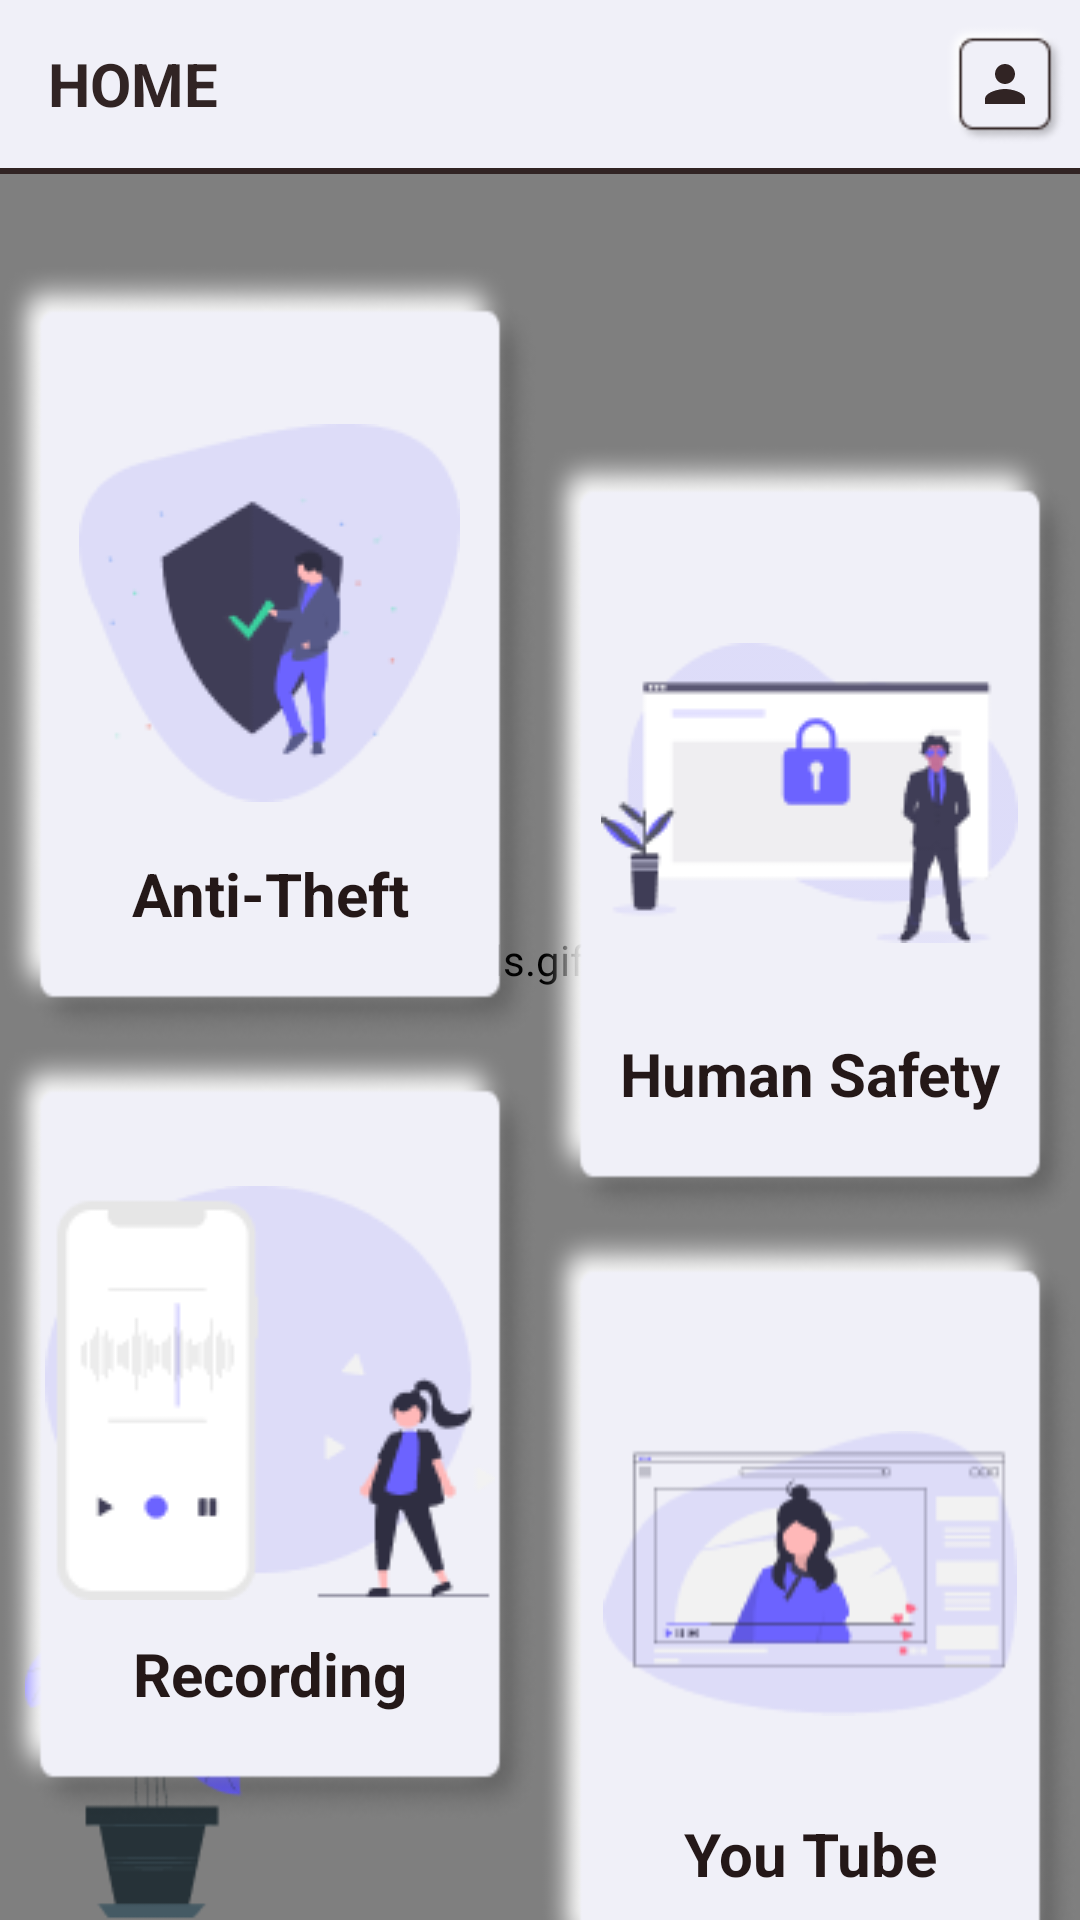

This screen was rendered from an Android layout file. Write that file and the resources it references.
<!-- AndroidManifest.xml: application theme mainTheme -->
<!-- res/layout/activity_home_screen.xml -->
<?xml version="1.0" encoding="utf-8"?>
<androidx.constraintlayout.widget.ConstraintLayout
    xmlns:android="http://schemas.android.com/apk/res/android"
    xmlns:app="http://schemas.android.com/apk/res-auto"
    xmlns:tools="http://schemas.android.com/tools"
    android:layout_width="match_parent"
    android:layout_height="match_parent"
    tools:context=".HomeScreen"
    android:fitsSystemWindows="true"
    >



    <RelativeLayout
        android:layout_width="match_parent"
        android:layout_height="match_parent"
        android:orientation="vertical"
        android:id="@+id/relative">

        <pl.droidsonroids.gif.GifImageView
            android:layout_width="fill_parent"
            android:layout_height="fill_parent"
            android:src="@drawable/newanimationbg"
            android:fitsSystemWindows="true"
            android:id="@+id/imageview"
            android:scaleType="fitXY"
            />

        <ImageView
            android:layout_width="100dp"
            android:layout_height="120dp"
            android:layout_alignParentBottom="true"
            android:src="@drawable/imggamla"/>

    </RelativeLayout>


    <androidx.appcompat.widget.LinearLayoutCompat
        android:layout_width="match_parent"
        android:layout_height="match_parent"
        android:orientation="vertical"
        android:fitsSystemWindows="true"
        android:id="@+id/linear"
     >

        <com.google.android.material.appbar.AppBarLayout
            android:layout_width="match_parent"
            android:layout_height="wrap_content"
            android:theme="@style/AppTheme.AppBarOverlay"
            android:background="@color/backgroundColor"
            android:fitsSystemWindows="true">

            <androidx.appcompat.widget.Toolbar
                android:id = "@+id/appbarlayout_tool_bar"
                android:layout_width = "match_parent"
                android:layout_height = "?attr/actionBarSize"
                app:layout_scrollFlags = "scroll|snap|enterAlways"
                android:background="@color/backgroundColor">

                    <TextView
                        android:layout_width="match_parent"
                        android:layout_height="wrap_content"
                        android:text="HOME"
                        android:textColor="@color/toolbartitlecolor"
                        android:textSize="20sp"
                        android:textStyle="bold"/>

                    <ImageView
                        android:layout_width="40dp"
                        android:layout_height="40dp"
                        android:id="@+id/profileimage"
                        android:src="@drawable/ic_baseline_person_24"
                        android:background="@drawable/userprofilebg"
                        android:layout_gravity="center|right"
                        android:padding="10dp"
                        android:layout_margin="5dp"
                        />


            </androidx.appcompat.widget.Toolbar>
            <View
                android:layout_width="match_parent"
                android:layout_height="2dp"
                android:layout_alignParentBottom="true"
                android:background="@color/toolbartitlecolor" />
        </com.google.android.material.appbar.AppBarLayout>



        <androidx.core.widget.NestedScrollView
        android:layout_width="match_parent"
        android:layout_height="match_parent"
            android:fitsSystemWindows="true"
            android:fillViewport="true"
            android:orientation="vertical">

    <androidx.appcompat.widget.LinearLayoutCompat
        android:layout_width="match_parent"
        android:layout_height="match_parent"
        android:orientation="horizontal"
        android:layout_gravity="center"
        android:gravity="center">


        <androidx.appcompat.widget.LinearLayoutCompat
            android:layout_width="match_parent"
            android:layout_height="match_parent"
            android:orientation="vertical"
            android:layout_weight="1"
            android:layout_marginTop="20dp">



            <LinearLayout
                android:layout_width="wrap_content"
                android:layout_height="260dp"
                android:orientation="vertical"
                android:background="@drawable/cardbkg"
                android:layout_gravity="center"
                android:gravity="center">

                <ImageView
                    android:layout_width="wrap_content"
                    android:layout_height="160dp"
                    android:id="@+id/antiTheftCard"
                    android:elevation="30dp"
                    android:src="@drawable/imgantitheft"
                    android:layout_gravity="center"
                    android:clickable="true"
                    android:layout_marginLeft="10dp"
                    android:layout_marginRight="10dp"
                    />

                <TextView
                    android:layout_width="match_parent"
                    android:layout_height="wrap_content"
                    android:text="Anti-Theft"
                    android:textColor="@color/textColor"
                    android:textStyle="bold"
                    android:textSize="20sp"
                    android:layout_gravity="center"
                    android:gravity="center"/>
            </LinearLayout>

            <LinearLayout
                android:layout_width="wrap_content"
                android:layout_height="260dp"
                android:orientation="vertical"
                android:background="@drawable/cardbkg"
                android:layout_gravity="center"
                android:gravity="center">

                <ImageView
                    android:layout_width="wrap_content"
                    android:layout_height="160dp"
                    android:id="@+id/recordingcard"
                    android:elevation="30dp"
                    android:src="@drawable/imgrecording"
                    android:layout_gravity="center"
                    android:clickable="true"
                    android:layout_marginLeft="10dp"
                    android:layout_marginRight="10dp"
                    />

                <TextView
                    android:layout_width="match_parent"
                    android:layout_height="wrap_content"
                    android:text="Recording"
                    android:textColor="@color/textColor"
                    android:textStyle="bold"
                    android:textSize="20sp"
                    android:layout_gravity="center"
                    android:gravity="center"/>
            </LinearLayout>


        </androidx.appcompat.widget.LinearLayoutCompat>

        <androidx.appcompat.widget.LinearLayoutCompat
            android:layout_width="match_parent"
            android:layout_height="match_parent"
            android:orientation="vertical"
            android:layout_weight="1"
            android:layout_marginTop="60dp">

            <LinearLayout
                android:layout_width="wrap_content"
                android:layout_height="260dp"
                android:orientation="vertical"
                android:background="@drawable/cardbkg"
                android:layout_gravity="center"
                android:gravity="center">

            <ImageView
                android:layout_width="wrap_content"
                android:layout_height="160dp"
                android:id="@+id/humanSafetyCard"
                android:elevation="30dp"
                android:src="@drawable/imghumansafety"
                android:layout_gravity="center"
                android:clickable="true"
                android:layout_marginLeft="10dp"
                android:layout_marginRight="10dp"
                />

                <TextView
                    android:layout_width="match_parent"
                    android:layout_height="wrap_content"
                    android:text="Human Safety"
                    android:textColor="@color/textColor"
                    android:textStyle="bold"
                    android:textSize="20sp"
                    android:layout_gravity="center"
                    android:gravity="center"/>
            </LinearLayout>

            <LinearLayout
                android:layout_width="wrap_content"
                android:layout_height="260dp"
                android:orientation="vertical"
                android:background="@drawable/cardbkg"
                android:layout_gravity="center"
                android:gravity="center">

                <ImageView
                    android:layout_width="wrap_content"
                    android:layout_height="160dp"
                    android:id="@+id/youtubecard"
                    android:elevation="30dp"
                    android:src="@drawable/imgyoutube"
                    android:layout_gravity="center"
                    android:clickable="true"
                    android:layout_marginLeft="10dp"
                    android:layout_marginRight="10dp"
                    />

                <TextView
                    android:layout_width="match_parent"
                    android:layout_height="wrap_content"
                    android:text="You Tube"
                    android:textSize="20sp"
                    android:layout_gravity="center"
                    android:gravity="center"
                    android:textColor="@color/textColor"
                    android:textStyle="bold"/>
            </LinearLayout>

        </androidx.appcompat.widget.LinearLayoutCompat>





















    </androidx.appcompat.widget.LinearLayoutCompat>


    </androidx.core.widget.NestedScrollView>

    </androidx.appcompat.widget.LinearLayoutCompat>







</androidx.constraintlayout.widget.ConstraintLayout>
<!-- resources referenced by this layout -->
<resources>
  <color name="backgroundColor">#F0F0F8</color>
  <color name="textColor">#241818</color>
  <color name="toolbartitlecolor">#312424</color>
  <!-- drawable cardbkg: png bitmap (drawable, 12231 bytes) -->
  <!-- drawable ic_baseline_person_24 (drawable) -->
  <vector android:height="24dp" android:tint="#312424"
      android:viewportHeight="24" android:viewportWidth="24"
      android:width="24dp" xmlns:android="http://schemas.android.com/apk/res/android">
      <path android:fillColor="@android:color/white" android:pathData="M12,12c2.21,0 4,-1.79 4,-4s-1.79,-4 -4,-4 -4,1.79 -4,4 1.79,4 4,4zM12,14c-2.67,0 -8,1.34 -8,4v2h16v-2c0,-2.66 -5.33,-4 -8,-4z"/>
  </vector>
  <!-- drawable imgantitheft: png bitmap (drawable, 5238 bytes) -->
  <!-- drawable imggamla: png bitmap (drawable, 5983 bytes) -->
  <!-- drawable imghumansafety: png bitmap (drawable, 5769 bytes) -->
  <!-- drawable imgrecording: png bitmap (drawable, 5453 bytes) -->
  <!-- drawable imgyoutube: png bitmap (drawable, 5485 bytes) -->
  <!-- drawable userprofilebg: png bitmap (drawable, 1892 bytes) -->
  <style name="AppTheme.AppBarOverlay" parent="ThemeOverlay.AppCompat.Light" />
  <style name="mainTheme" parent="Theme.AppCompat.NoActionBar">
          <item name="windowActionBar">false</item>
          <item name="windowNoTitle">true</item>
      </style>
</resources>
